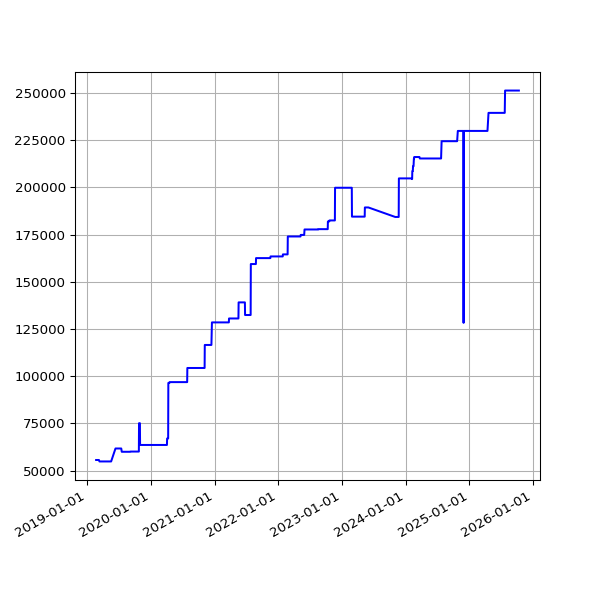

The data file committed next to this chart (first rows):
date, value
2019-02-22 06:55:53 +0000, 55591
2019-02-25 06:38:05 +0000, 55591
2019-03-01 06:43:32 +0000, 55591
2019-03-04 07:01:27 +0000, 55591
2019-03-07 07:15:07 +0000, 55591
2019-03-10 06:41:23 +0000, 55591
2019-03-13 06:35:04 +0000, 54817
2019-03-16 06:34:51 +0000, 54817
2019-03-19 06:42:23 +0000, 54817
2019-03-22 06:58:13 +0000, 54817
2019-03-25 06:50:58 +0000, 54817
2019-03-28 07:47:59 +0000, 54817
2019-04-01 07:40:45 +0100, 54817
2019-04-04 06:42:25 +0100, 54817
2019-04-07 06:51:48 +0100, 54817
2019-04-10 06:56:15 +0100, 54817
2019-04-16 11:24:05 +0100, 54817
2019-04-19 07:16:50 +0100, 54817
2019-04-22 07:00:26 +0100, 54817
2019-05-01 07:20:31 +0100, 54817
2019-05-04 07:15:27 +0100, 54817
2019-05-07 07:29:37 +0100, 54817
2019-05-10 07:10:29 +0100, 54817
2019-05-13 07:01:24 +0100, 54817
2019-05-16 07:14:22 +0100, 54817
2019-05-19 06:46:07 +0100, 54817
2019-06-13 07:03:22 +0100, 61688
2019-06-16 06:39:01 +0100, 61688
2019-06-19 06:09:05 +0100, 61688
2019-06-22 06:26:55 +0100, 61688
2019-06-25 06:11:17 +0100, 61688
2019-07-01 06:48:57 +0100, 61688
2019-07-04 07:07:36 +0100, 61688
2019-07-07 06:57:19 +0100, 61688
2019-07-10 06:59:56 +0100, 61688
2019-07-13 07:03:15 +0100, 61688
2019-07-16 06:54:44 +0100, 61688
2019-07-19 07:03:46 +0100, 59943
2019-07-22 07:26:34 +0100, 59943
2019-07-25 07:25:18 +0100, 59943
2019-07-28 08:06:14 +0100, 59943
2019-07-31 06:33:09 +0100, 59943
2019-08-01 07:04:31 +0100, 59943
2019-08-02 06:25:51 +0100, 59943
2019-08-03 06:23:45 +0100, 59943
2019-08-04 07:18:53 +0100, 59943
2019-08-05 06:13:25 +0100, 59943
2019-08-06 06:32:26 +0100, 59943
2019-08-07 06:38:59 +0100, 59943
2019-08-08 07:16:43 +0100, 59943
2019-08-09 06:20:39 +0100, 59943
2019-08-10 06:22:40 +0100, 59943
2019-08-11 07:18:29 +0100, 59943
2019-08-12 06:37:47 +0100, 59943
2019-08-13 08:02:12 +0100, 59943
2019-08-14 07:07:20 +0100, 59943
2019-08-15 06:48:04 +0100, 59943
2019-08-16 07:13:46 +0100, 59943
2019-08-17 06:01:35 +0100, 59943
2019-08-18 06:19:27 +0100, 59943
... 1,755 more rows
